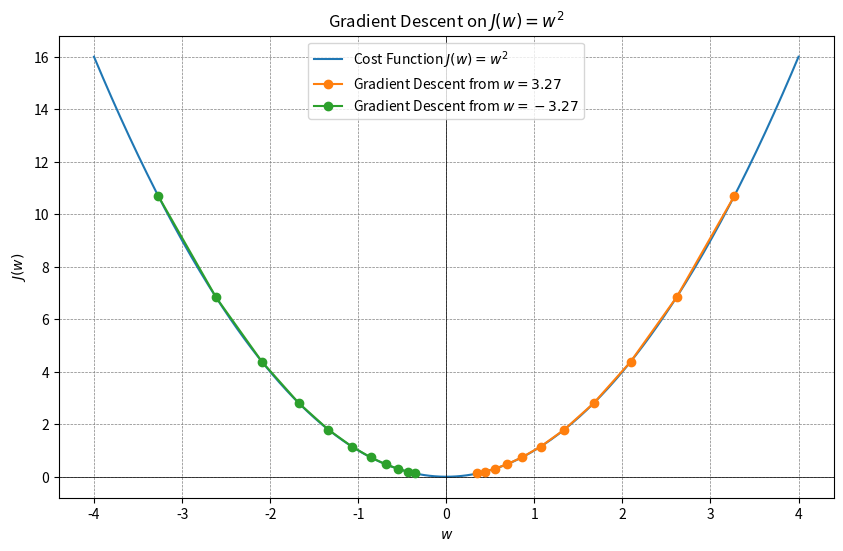
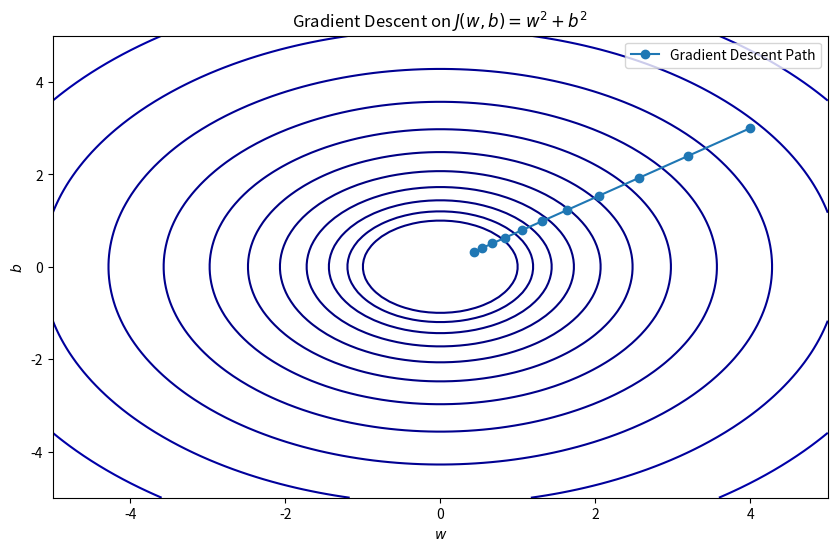

Source code (Python) for these figures, in order:
import matplotlib.pyplot as plt
import numpy as np
# Cost function
def J(w):
    return w**2

# Derivative of the cost function
def dJ_dw(w):
    return 2 * w

# Gradient descent update
def gradient_descent(w, alpha, num_iterations):
    history = [w]
    for _ in range(num_iterations):
        gradient = dJ_dw(w)
        w = w - alpha * gradient
        history.append(w)
    return history

# Initial values and parameters
w_initial_positive = 3.27
w_initial_negative = -3.27
alpha = 0.1
num_iterations = 10

# Perform gradient descent
history_positive = gradient_descent(w_initial_positive, alpha, num_iterations)
history_negative = gradient_descent(w_initial_negative, alpha, num_iterations)

# Generate values for plotting the cost function
w_values = np.linspace(-4, 4, 400)
J_values = J(w_values)
# Plotting the cost function
plt.figure(figsize=(10, 6))
plt.plot(w_values, J_values, label='Cost Function $J(w) = w^2$')
plt.xlabel('$w$')
plt.ylabel('$J(w)$')
plt.title('Gradient Descent on $J(w) = w^2$')
plt.axhline(0, color='black',linewidth=0.5)
plt.axvline(0, color='black',linewidth=0.5)
plt.grid(color = 'gray', linestyle = '--', linewidth = 0.5)
# Plotting the gradient descent updates
plt.plot(history_positive, [J(w) for w in history_positive], 'o-', label='Gradient Descent from $w = 3.27$')
plt.plot(history_negative, [J(w) for w in history_negative], 'o-', label='Gradient Descent from $w = -3.27$')

# Adding legends
plt.legend()
plt.show()


import matplotlib.pyplot as plt
import numpy as np

# Cost function
def J(w, b):
    return w**2 + b**2

# Partial derivatives
def dJ_dw(w):
    return 2 * w

def dJ_db(b):
    return 2 * b

# Gradient descent update
def gradient_descent(w, b, alpha, num_iterations):
    history = [(w, b)]
    for _ in range(num_iterations):
        dw = dJ_dw(w)
        db = dJ_db(b)
        w = w - alpha * dw
        b = b - alpha * db
        history.append((w, b))
    return history

# Initial values and parameters
w_initial = 4
b_initial = 3
alpha = 0.1
num_iterations = 10

# Perform gradient descent
history = gradient_descent(w_initial, b_initial, alpha, num_iterations)

# Generate values for plotting the cost function
w_values = np.linspace(-5, 5, 100)
b_values = np.linspace(-5, 5, 100)
W, B = np.meshgrid(w_values, b_values)
J_values = J(W, B)

# Plotting the cost function
plt.figure(figsize=(10, 6))
plt.contour(W, B, J_values, levels=np.logspace(0, 3, 20), cmap='jet')
plt.xlabel('$w$')
plt.ylabel('$b$')
plt.title('Gradient Descent on $J(w, b) = w^2 + b^2$')

# Plotting the gradient descent updates
w_history, b_history = zip(*history)
plt.plot(w_history, b_history, 'o-', label='Gradient Descent Path')

# Adding legends
plt.legend()

plt.show()